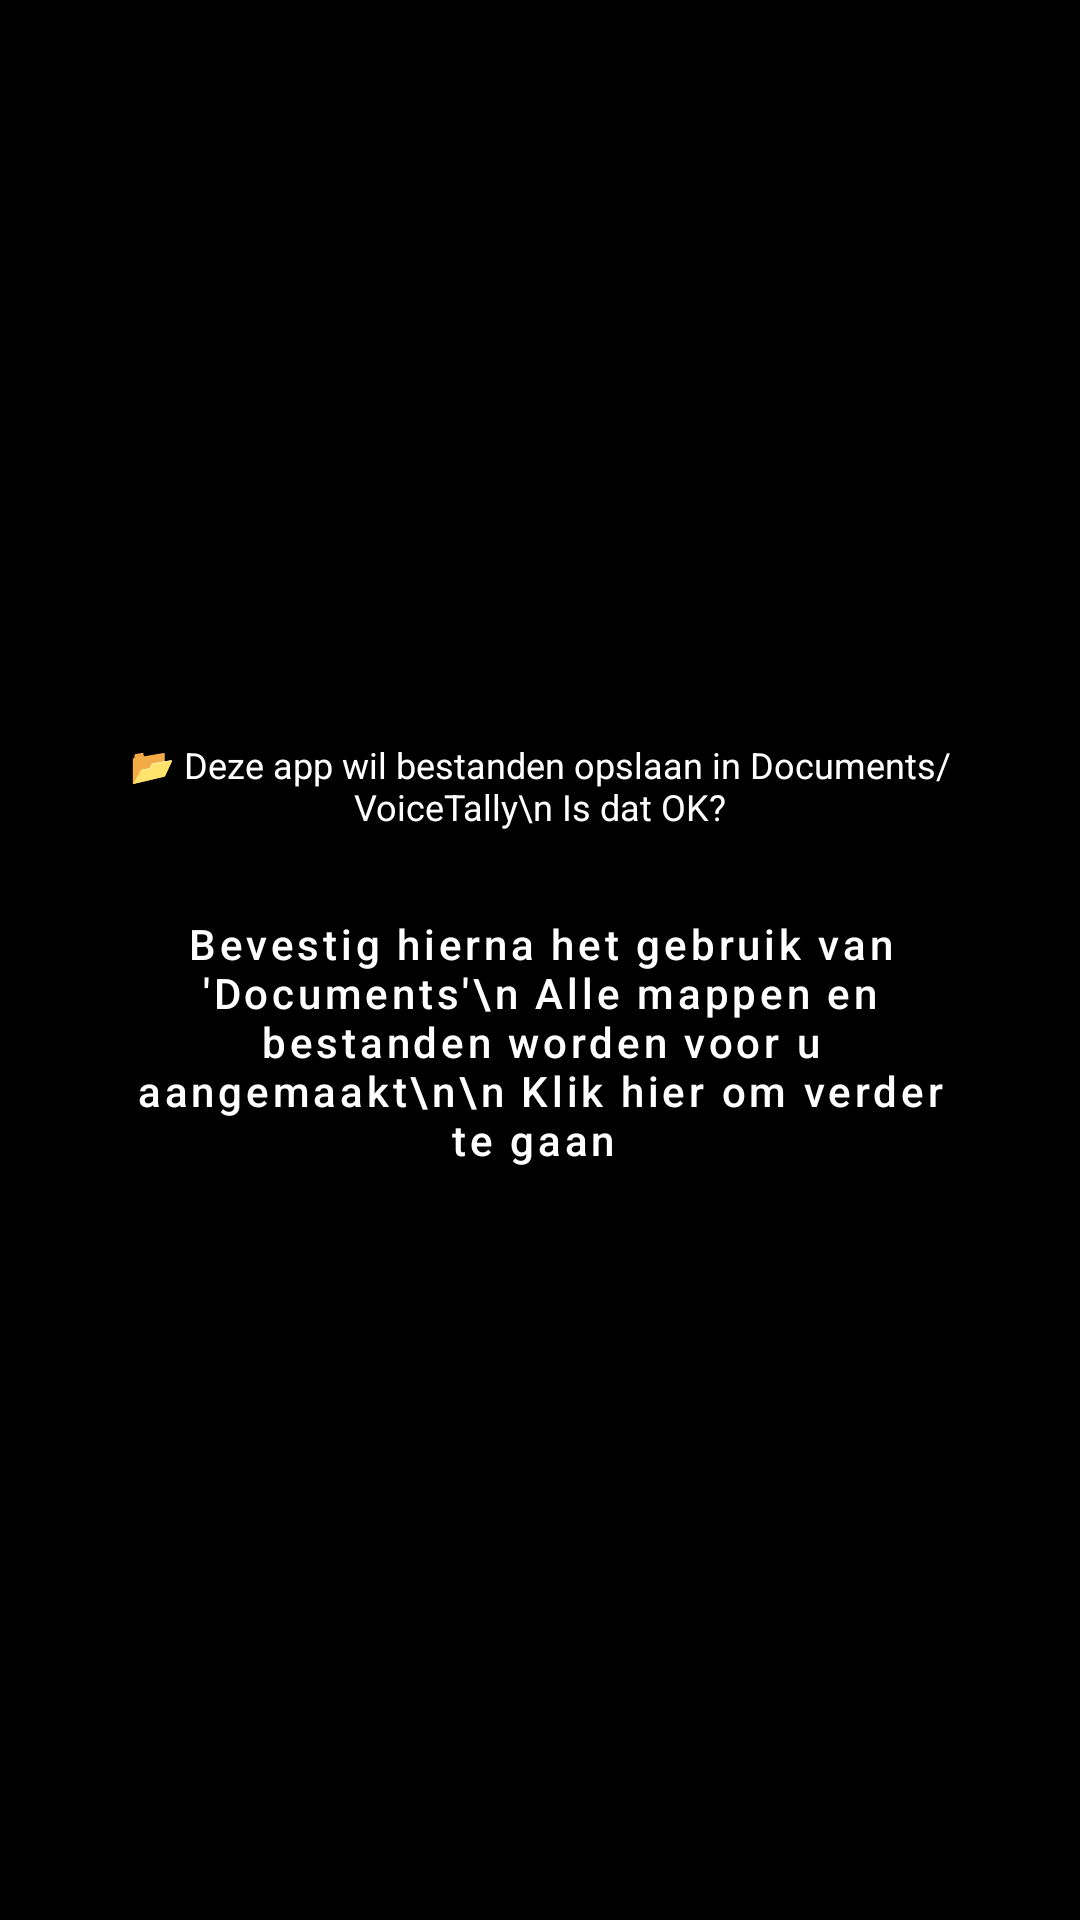

The Android layout XML behind this screen, and the referenced resources:
<!-- AndroidManifest.xml: application theme Theme.VoiceTally3 -->
<!-- res/layout/fragment_setup.xml -->
<LinearLayout xmlns:android="http://schemas.android.com/apk/res/android"
    android:padding="24dp"
    android:orientation="vertical"
    android:gravity="center"
    android:background="@color/black"
    android:layout_width="match_parent"
    android:layout_height="match_parent">

    <TextView
        android:layout_width="match_parent"
        android:layout_height="wrap_content"
        android:layout_marginBottom="24dp"
        android:gravity="center"
        android:text="📂 Deze app wil bestanden opslaan in Documents/VoiceTally\n Is dat OK?"
        android:textColor="@color/white"
        android:textSize="12sp" />

    <Button
        android:id="@+id/buttonChooseFolder"
        style="@style/Widget.VoiceTally.Button"
        android:layout_width="match_parent"
        android:layout_height="wrap_content"
        android:text="Bevestig hierna het gebruik van 'Documents'\n Alle mappen en bestanden worden voor u aangemaakt\n\n Klik hier om verder te gaan "
        android:textAllCaps="false" />
</LinearLayout>
<!-- resources referenced by this layout -->
<resources>
  <color name="black">#000000</color>
  <color name="white">#FFFFFF</color>
  <style name="Widget.VoiceTally.Button" parent="Widget.MaterialComponents.Button.OutlinedButton">
          <item name="backgroundTint">@android:color/black</item>
          <item name="strokeColor">@color/teal_500</item>
          <item name="strokeWidth">1dp</item>
          <item name="cornerRadius">8dp</item>
          <item name="android:textColor">@android:color/white</item>
      </style>
  <style name="Theme.VoiceTally3" parent="Theme.MaterialComponents.DayNight.NoActionBar">
          <item name="colorPrimary">@color/lightgrey</item>
          <item name="colorPrimaryVariant">@color/lightgrey</item>
          <item name="colorOnPrimary">@color/black</item>
          <item name="colorSecondary">@color/lightgrey</item>
  
          <item name="android:windowBackground">@android:color/black</item>
          <item name="android:statusBarColor">@android:color/black</item>
          <item name="android:navigationBarColor">@android:color/black</item>
  
          
          <item name="buttonBarPositiveButtonStyle">@style/DialogButtonWhiteText</item>
          <item name="buttonBarNegativeButtonStyle">@style/DialogButtonWhiteText</item>
          <item name="buttonBarNeutralButtonStyle">@style/DialogButtonWhiteText</item>
      </style>
  <color name="teal_500">#3CBFA1</color>
  <color name="lightgrey">#666666</color>
  <style name="DialogButtonWhiteText" parent="Widget.MaterialComponents.Button.TextButton.Dialog">
          <item name="android:textColor">@android:color/white</item>
      </style>
</resources>
